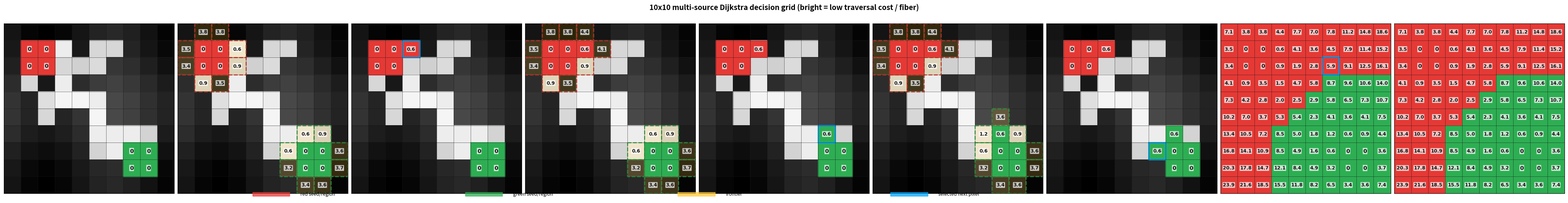
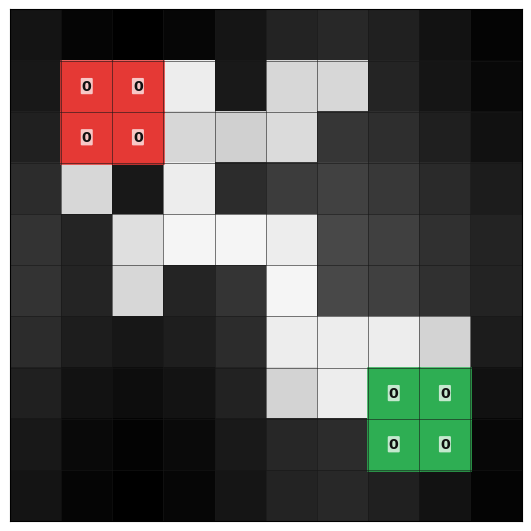
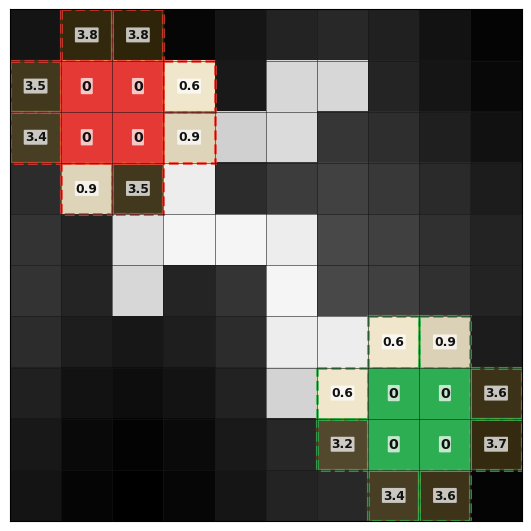
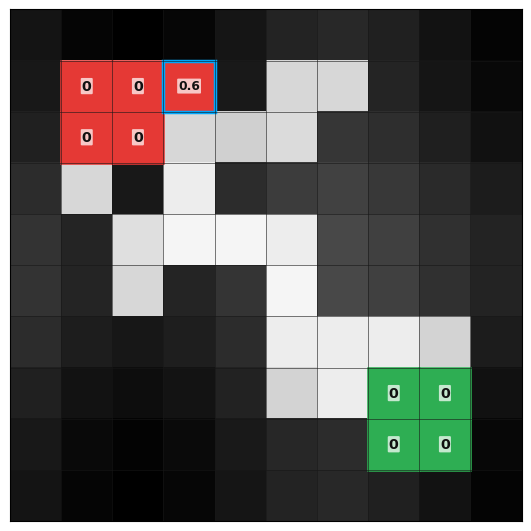
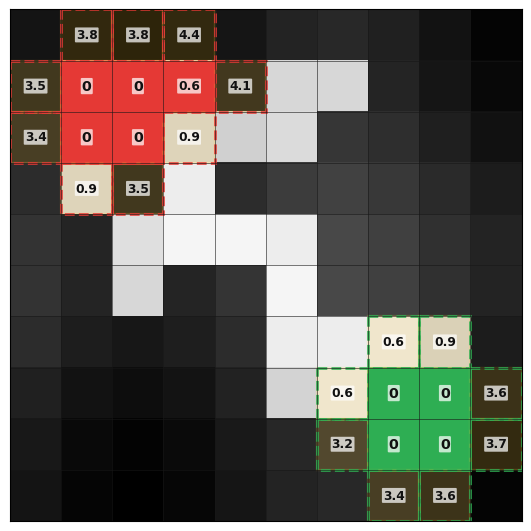
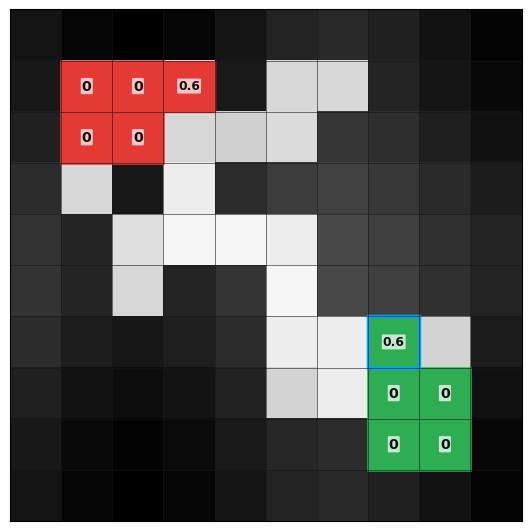
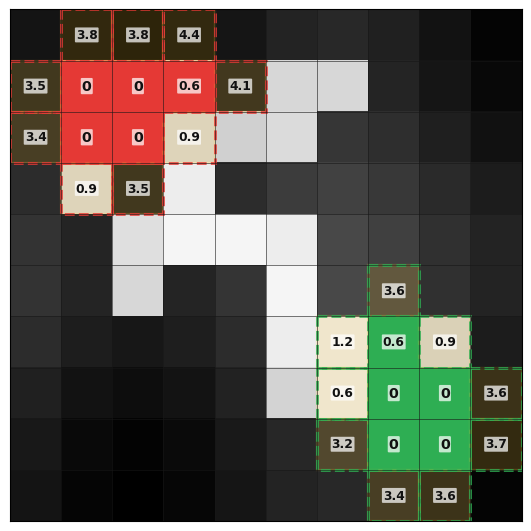
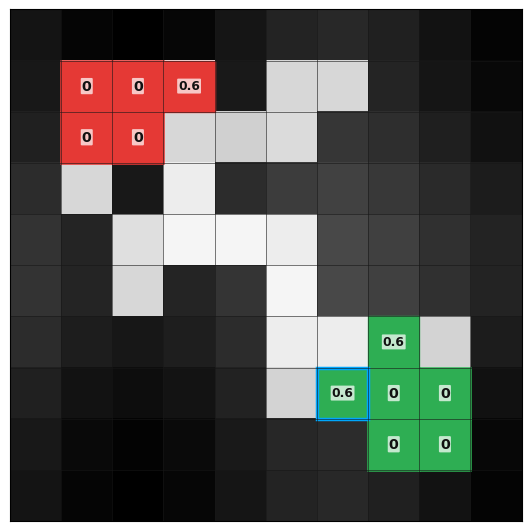
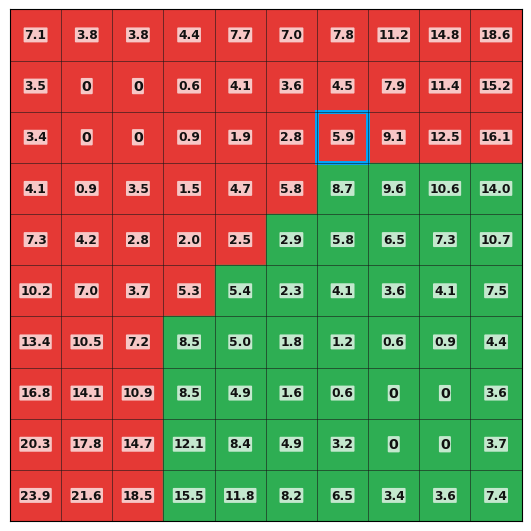
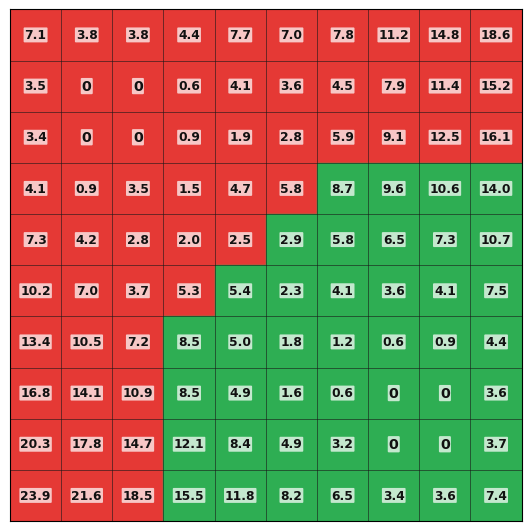

The matplotlib source for these figures, in order:
"""Render a 10x10 teaching diagram for one region-grow decision.

The figure is intentionally small enough that every cell can carry an
accumulated-cost label, while still showing 2x2 seeds and a low-cost branching
fiber path.
It is a synthetic explanation of the annotation-grow / multi-source Dijkstra
step, not a visualization of one dataset sample.
"""

from __future__ import annotations

import argparse
import heapq
from copy import deepcopy
from pathlib import Path

import matplotlib.pyplot as plt
import numpy as np
from matplotlib.patches import FancyArrowPatch, Rectangle


GRID_SIZE = 10
OUTPUT_DIR = Path("./output")

SEED_CELLS = {
    1: ((1, 1), (1, 2), (2, 1), (2, 2)),
    2: ((7, 7), (7, 8), (8, 7), (8, 8)),
}

REGION_COLORS = {
    1: "#e53935",
    2: "#2eae53",
}

FRONTIER_COLOR = "#ffca3a"
SELECTED_COLOR = "#00a6fb"
MEETING_COLOR = "#ff1744"
GRID_COLOR = "#171717"

NEIGHBORS_4 = [(-1, 0), (1, 0), (0, -1), (0, 1)]


def build_cost_map() -> np.ndarray:
    """Build a synthetic traversal-cost grid.

    Lower values are drawn brighter in the final figure.  The low-cost cells
    form a main fiber plus two small branches so that expansion has visible
    choices rather than a single straight tunnel.
    """
    yy, xx = np.mgrid[:GRID_SIZE, :GRID_SIZE]
    cost = 3.35 + 0.28 * np.sin(0.8 * xx) + 0.22 * np.cos(0.7 * yy)
    cost = cost.astype(np.float32)

    fiber_costs = {
        # Red-side trunk.
        (1, 1): 0.35,
        (1, 2): 0.35,
        (2, 1): 0.35,
        (2, 2): 0.35,
        (1, 3): 0.60,
        (2, 3): 0.90,
        (3, 3): 0.60,
        (4, 3): 0.50,
        (4, 4): 0.50,
        (4, 5): 0.60,
        (5, 5): 0.50,
        (6, 5): 0.60,
        (6, 6): 0.60,
        (7, 6): 0.60,
        (7, 7): 0.60,
        (7, 8): 0.35,
        (8, 7): 0.35,
        (8, 8): 0.35,
        # Red branch.
        (3, 1): 0.90,
        (4, 2): 0.80,
        (5, 2): 0.90,
        # Upper branch.
        (2, 4): 1.00,
        (2, 5): 0.85,
        (1, 5): 0.90,
        (1, 6): 0.90,
        # Green-side branch.
        (6, 8): 0.95,
        (6, 7): 0.60,
        (7, 5): 0.95,
    }
    for (y, x), value in fiber_costs.items():
        cost[y, x] = value

    return cost


def all_seed_cells() -> set[tuple[int, int]]:
    """Return all seed cells as a flat set for fast membership checks."""
    return {cell for cells in SEED_CELLS.values() for cell in cells}


def init_search_state(cost_map: np.ndarray) -> dict:
    """Create a Dijkstra-like state with seeds already settled."""
    dist = np.full(cost_map.shape, np.inf, dtype=np.float64)
    owner = np.zeros(cost_map.shape, dtype=np.int32)
    settled = np.zeros(cost_map.shape, dtype=bool)
    heap: list[tuple[float, int, int, int]] = []

    for cid, cells in SEED_CELLS.items():
        for y, x in cells:
            dist[y, x] = 0.0
            owner[y, x] = cid
            settled[y, x] = True

    state = {"dist": dist, "owner": owner, "settled": settled, "heap": heap}
    for cid, cells in SEED_CELLS.items():
        for y, x in cells:
            relax_from_cell(state, cost_map, y, x, cid)
    return state


def relax_from_cell(
    state: dict,
    cost_map: np.ndarray,
    y: int,
    x: int,
    cid: int,
) -> None:
    """Relax 4-neighbor costs from one settled cell."""
    for dy, dx in NEIGHBORS_4:
        ny, nx = y + dy, x + dx
        if not (0 <= ny < GRID_SIZE and 0 <= nx < GRID_SIZE):
            continue
        if state["settled"][ny, nx]:
            continue

        new_dist = float(state["dist"][y, x] + cost_map[ny, nx])
        if new_dist < float(state["dist"][ny, nx]):
            state["dist"][ny, nx] = new_dist
            state["owner"][ny, nx] = cid
            heapq.heappush(state["heap"], (new_dist, ny, nx, cid))


def frontier_mask(state: dict) -> np.ndarray:
    """Return cells that have a finite tentative cost and are not settled."""
    return np.isfinite(state["dist"]) & ~state["settled"]


def peek_next_frontier(state: dict) -> tuple[float, int, int, int]:
    """Find the current minimum-cost frontier cell without mutating the heap."""
    mask = frontier_mask(state)
    if not mask.any():
        raise RuntimeError("No frontier cells remain.")

    candidates = np.argwhere(mask)
    scores = [float(state["dist"][y, x]) for y, x in candidates]
    best_i = int(np.argmin(scores))
    y, x = candidates[best_i]
    cid = int(state["owner"][y, x])
    return float(state["dist"][y, x]), int(y), int(x), cid


def absorb_next_cell(state: dict, cost_map: np.ndarray) -> tuple[float, int, int, int]:
    """Settle the current minimum frontier cell and update its neighbors."""
    d, y, x, cid = peek_next_frontier(state)
    state["settled"][y, x] = True
    relax_from_cell(state, cost_map, y, x, cid)
    return d, y, x, cid


def capture_one_step(
    cost_map: np.ndarray,
    target_cost: float = 2.3,
) -> tuple[dict, dict, tuple]:
    """Return states immediately before and after one highlighted decision."""
    state = init_search_state(cost_map)

    for _ in range(GRID_SIZE * GRID_SIZE):
        next_item = peek_next_frontier(state)
        if round(next_item[0], 1) >= target_cost:
            before = deepcopy(state)
            chosen = absorb_next_cell(state, cost_map)
            after = deepcopy(state)
            return before, after, chosen
        absorb_next_cell(state, cost_map)

    raise RuntimeError("Could not capture a Dijkstra decision step.")


def capture_first_expansion(cost_map: np.ndarray) -> tuple[dict, tuple]:
    """Return the state after the first frontier cell has been absorbed."""
    state = init_search_state(cost_map)
    absorbed = absorb_next_cell(state, cost_map)
    return deepcopy(state), absorbed


def capture_after_n_expansions(
    cost_map: np.ndarray, n: int
) -> tuple[dict, tuple[float, int, int, int]]:
    """Return the state after n frontier cells have been absorbed."""
    if n < 1:
        raise ValueError("n must be at least 1")
    state = init_search_state(cost_map)
    last_absorbed = absorb_next_cell(state, cost_map)
    for _ in range(n - 1):
        last_absorbed = absorb_next_cell(state, cost_map)
    return deepcopy(state), last_absorbed


def capture_frontier_after_n_expansions(
    cost_map: np.ndarray, n: int
) -> tuple[dict, tuple]:
    """Return the state after n absorptions, plus the next frontier choice."""
    state = init_search_state(cost_map)
    for _ in range(n):
        absorb_next_cell(state, cost_map)
    next_choice = peek_next_frontier(state)
    return deepcopy(state), next_choice


def capture_half_expansion(
    cost_map: np.ndarray,
    target_state: dict,
) -> tuple[dict, tuple[float, int, int, int] | None]:
    """Return a Dijkstra state about halfway between seeds and the target state."""
    state = init_search_state(cost_map)
    seed_count = len(all_seed_cells())
    final_count = int(target_state["settled"].sum())
    target_count = max(seed_count + 1, int(round((seed_count + final_count) / 2)))

    while int(state["settled"].sum()) < target_count and frontier_mask(state).any():
        absorb_next_cell(state, cost_map)

    next_choice = peek_next_frontier(state) if frontier_mask(state).any() else None
    return deepcopy(state), next_choice


def capture_complete_expansion(cost_map: np.ndarray) -> dict:
    """Return the state after the multi-source expansion covers the whole grid."""
    state = init_search_state(cost_map)
    while frontier_mask(state).any():
        absorb_next_cell(state, cost_map)
    return deepcopy(state)


def single_source_dist(
    cost_map: np.ndarray,
    seed_cells: tuple[tuple[int, int], ...],
) -> np.ndarray:
    """Compute a 4-connected accumulated-cost map from one seed component."""
    dist = np.full(cost_map.shape, np.inf, dtype=np.float64)
    heap = []
    for sy, sx in seed_cells:
        dist[sy, sx] = 0.0
        heapq.heappush(heap, (0.0, sy, sx))

    while heap:
        d, y, x = heapq.heappop(heap)
        if d > float(dist[y, x]):
            continue
        for dy, dx in NEIGHBORS_4:
            ny, nx = y + dy, x + dx
            if not (0 <= ny < GRID_SIZE and 0 <= nx < GRID_SIZE):
                continue
            new_dist = d + float(cost_map[ny, nx])
            if new_dist < float(dist[ny, nx]):
                dist[ny, nx] = new_dist
                heapq.heappush(heap, (new_dist, ny, nx))

    return dist


def build_meeting_state(
    cost_map: np.ndarray,
) -> tuple[dict, tuple[int, int], float, float]:
    """Create a collision snapshot using two independent accumulated costs."""
    red_dist = single_source_dist(cost_map, SEED_CELLS[1])
    green_dist = single_source_dist(cost_map, SEED_CELLS[2])
    meeting = (6, 6)
    red_meet = float(red_dist[meeting])
    green_meet = float(green_dist[meeting])

    owner = np.zeros(cost_map.shape, dtype=np.int32)
    settled = np.zeros(cost_map.shape, dtype=bool)
    shown_dist = np.full(cost_map.shape, np.inf, dtype=np.float64)

    active = (red_dist < red_meet) | (green_dist < green_meet)
    red_side = active & (red_dist <= green_dist)
    green_side = active & ~red_side

    owner[red_side] = 1
    owner[green_side] = 2
    settled[active] = True
    shown_dist[red_side] = red_dist[red_side]
    shown_dist[green_side] = green_dist[green_side]

    my, mx = meeting
    owner[my, mx] = 0
    settled[my, mx] = False
    shown_dist[my, mx] = red_meet + green_meet

    state = {
        "dist": shown_dist,
        "owner": owner,
        "settled": settled,
        "heap": [],
    }
    return state, meeting, red_meet, green_meet


def draw_cost_background(ax: plt.Axes, cost_map: np.ndarray) -> None:
    """Draw cost as grayscale with bright cells for low traversal cost."""
    lo = float(cost_map.min())
    hi = float(cost_map.max())
    brightness = 1.0 - np.clip((cost_map - lo) / (hi - lo), 0.0, 1.0)
    ax.imshow(brightness, cmap="gray", vmin=0, vmax=1, origin="upper")

    for line in np.arange(-0.5, GRID_SIZE, 1.0):
        ax.axhline(line, color=GRID_COLOR, linewidth=0.65, alpha=0.62)
        ax.axvline(line, color=GRID_COLOR, linewidth=0.65, alpha=0.62)

    ax.set_xlim(-0.5, GRID_SIZE - 0.5)
    ax.set_ylim(GRID_SIZE - 0.5, -0.5)
    ax.set_xticks([])
    ax.set_yticks([])
    ax.set_aspect("equal")


def add_cell_rect(
    ax: plt.Axes,
    y: int,
    x: int,
    color: str,
    *,
    alpha: float,
    linewidth: float = 1.5,
    fill: bool = True,
    linestyle: str = "-",
) -> None:
    ax.add_patch(
        Rectangle(
            (x - 0.5, y - 0.5),
            1,
            1,
            facecolor=color if fill else "none",
            edgecolor=color,
            linewidth=linewidth,
            alpha=alpha,
            linestyle=linestyle,
            joinstyle="miter",
        )
    )


def label_cell(
    ax: plt.Axes,
    y: int,
    x: int,
    text: str,
    *,
    color: str = "#111111",
    fontsize: float = 8.8,
    weight: str = "bold",
) -> None:
    ax.text(
        x,
        y,
        text,
        ha="center",
        va="center",
        fontsize=fontsize,
        color=color,
        fontweight=weight,
        family="DejaVu Sans",
        bbox={
            "boxstyle": "round,pad=0.08",
            "facecolor": "white",
            "edgecolor": "none",
            "alpha": 0.72,
        },
    )


def draw_state(
    ax: plt.Axes,
    cost_map: np.ndarray,
    state: dict,
    *,
    title: str,
    show_frontier: bool = True,
    settled_alpha: float = 1.0,
    chosen: tuple[float, int, int, int] | None = None,
    show_chosen_annotation: bool = True,
    chosen_show_owner: bool = False,
    just_absorbed: tuple[float, int, int, int] | None = None,
    meeting: tuple[int, int] | None = None,
    meeting_label: str | None = None,
) -> None:
    draw_cost_background(ax, cost_map)

    owner = state["owner"]
    settled = state["settled"]
    dist = state["dist"]
    frontier = frontier_mask(state)

    for cid, color in REGION_COLORS.items():
        ys, xs = np.where(settled & (owner == cid))
        for y, x in zip(ys.tolist(), xs.tolist()):
            add_cell_rect(ax, y, x, color, alpha=settled_alpha, linewidth=1.0)

    for cid, cells in SEED_CELLS.items():
        for y, x in cells:
            add_cell_rect(ax, y, x, REGION_COLORS[cid], alpha=1.0, linewidth=1.8)
            label_cell(ax, y, x, "0", fontsize=10.2)

    if show_frontier:
        fy, fx = np.where(frontier)
        for y, x in zip(fy.tolist(), fx.tolist()):
            cid = int(owner[y, x])
            edge = REGION_COLORS.get(cid, FRONTIER_COLOR)
            add_cell_rect(
                ax,
                y,
                x,
                FRONTIER_COLOR,
                alpha=0.18,
                linewidth=1.7,
                fill=True,
            )
            add_cell_rect(
                ax,
                y,
                x,
                edge,
                alpha=0.95,
                linewidth=1.9,
                fill=False,
                linestyle="--",
            )

    if just_absorbed is not None:
        _, y, x, cid = just_absorbed
        add_cell_rect(
            ax,
            y,
            x,
            REGION_COLORS[cid],
            alpha=1.0,
            linewidth=1.8,
            fill=True,
        )
        add_cell_rect(
            ax,
            y,
            x,
            SELECTED_COLOR,
            alpha=1.0,
            linewidth=2.5,
            fill=False,
        )

    if chosen is not None:
        d, y, x, cid = chosen
        if chosen_show_owner and cid in REGION_COLORS:
            add_cell_rect(
                ax,
                y,
                x,
                REGION_COLORS[cid],
                alpha=1.0,
                linewidth=1.8,
                fill=True,
            )
        add_cell_rect(
            ax,
            y,
            x,
            SELECTED_COLOR,
            alpha=1.0,
            linewidth=2.8,
            fill=False,
        )
        if show_chosen_annotation:
            arrow = FancyArrowPatch(
                (x + 2.0, y - 1.4),
                (x + 0.42, y - 0.36),
                arrowstyle="-|>",
                mutation_scale=16,
                linewidth=1.9,
                color=SELECTED_COLOR,
                clip_on=False,
            )
            ax.add_patch(arrow)
            ax.text(
                x + 2.15,
                y - 1.56,
                f"min cost on frontier = {d:.1f}",
                ha="left",
                va="center",
                fontsize=8.2,
                color=SELECTED_COLOR,
                fontweight="bold",
                bbox={
                    "boxstyle": "round,pad=0.18",
                    "facecolor": "white",
                    "edgecolor": SELECTED_COLOR,
                    "linewidth": 0.9,
                    "alpha": 0.9,
                },
                clip_on=False,
            )

    if meeting is not None:
        my, mx = meeting
        add_cell_rect(ax, my, mx, MEETING_COLOR, alpha=0.84, linewidth=2.8)
        label_cell(
            ax,
            my,
            mx,
            f"{float(dist[my, mx]):.1f}",
            fontsize=9.8,
        )
        if meeting_label is not None:
            ax.text(
                0.02,
                0.98,
                meeting_label,
                transform=ax.transAxes,
                ha="left",
                va="top",
                fontsize=8.0,
                color=MEETING_COLOR,
                fontweight="bold",
                bbox={
                    "boxstyle": "round,pad=0.22",
                    "facecolor": "white",
                    "edgecolor": MEETING_COLOR,
                    "linewidth": 0.9,
                    "alpha": 0.92,
                },
            )

    visible_frontier = frontier if show_frontier else np.zeros_like(frontier)
    label_mask = np.isfinite(dist) & (visible_frontier | settled)
    if meeting is not None:
        label_mask[meeting] = False

    ys, xs = np.where(label_mask)
    seed_cells = all_seed_cells()
    for y, x in zip(ys.tolist(), xs.tolist()):
        if (y, x) in seed_cells:
            continue
        label_cell(ax, y, x, f"{float(dist[y, x]):.1f}")

    # ax.set_title(title, fontsize=10.5, fontweight="bold", pad=9)


def make_initial_state(cost_map: np.ndarray) -> dict:
    """Panel 1 state: only seeds have accumulated cost 0."""
    state = init_search_state(cost_map)
    frontier = frontier_mask(state)
    state["dist"][frontier] = np.inf
    state["owner"][frontier] = 0
    state["heap"] = []
    return state


def add_legend(fig: plt.Figure, bounds: list[float]) -> None:
    """Add a compact legend to a figure."""
    legend_ax = fig.add_axes([0.16, 0.025, 0.68, 0.05])
    legend_ax.set_position(bounds)
    legend_ax.axis("off")
    legend_items = [
        ("red seed/region", REGION_COLORS[1]),
        ("green seed/region", REGION_COLORS[2]),
        ("frontier", FRONTIER_COLOR),
        ("selected next pixel", SELECTED_COLOR),
    ]
    x = 0.0
    for label, color in legend_items:
        legend_ax.add_patch(
            Rectangle(
                (x, 0.31),
                0.035,
                0.38,
                transform=legend_ax.transAxes,
                facecolor=color,
                edgecolor=color,
                alpha=0.75,
            )
        )
        legend_ax.text(
            x + 0.045,
            0.50,
            label,
            transform=legend_ax.transAxes,
            va="center",
            ha="left",
            fontsize=8.8,
        )
        x += 0.20


def build_panel_specs(cost_map: np.ndarray) -> list[dict]:
    """Build the panel states and drawing options."""
    initial_state = make_initial_state(cost_map)
    initial_frontier_state = init_search_state(cost_map)
    first_choice = peek_next_frontier(initial_frontier_state)
    first_expansion_state, first_absorbed = capture_first_expansion(cost_map)
    second_frontier_state, second_choice = capture_frontier_after_n_expansions(
        cost_map, 1
    )
    second_expansion_state, second_absorbed = capture_after_n_expansions(
        cost_map, 2
    )
    third_frontier_state, third_choice = capture_frontier_after_n_expansions(
        cost_map, 2
    )
    third_expansion_state, third_absorbed = capture_after_n_expansions(
        cost_map, 3
    )
    complete_expansion_state = capture_complete_expansion(cost_map)
    half_expansion_state, half_choice = capture_half_expansion(
        cost_map,
        complete_expansion_state,
    )

    return [
        {
            "slug": "panel_1_initial",
            "state": initial_state,
        },
        {
            "slug": "panel_2_initial_frontier",
            "state": initial_frontier_state,
            # "chosen": first_choice,
            # "show_chosen_annotation": False,
        
        },
        {
            "slug": "panel_3_first_expansion",
            "state": first_expansion_state,
            "just_absorbed": first_absorbed,
            "show_frontier": False,
        },
        {
            "slug": "panel_4_updated_frontier",
            "state": second_frontier_state,
        },
        {
            "slug": "panel_5_second_expansion",
            "state": second_expansion_state,
            "just_absorbed": second_absorbed,
            "show_frontier": False,
        },
        {
            "slug": "panel_6_third_frontier",
            "state": third_frontier_state,
        },
        {
            "slug": "panel_7_third_expansion",
            "state": third_expansion_state,
            "just_absorbed": third_absorbed,
            "show_frontier": False,
        },
        {
            "slug": "panel_9_fully_expanded",
            "state": complete_expansion_state,
            "chosen": half_choice,
            "show_chosen_annotation": False,
            "chosen_show_owner": True,
        },
        {
            "slug": "panel_9_fully_expanded",
            "state": complete_expansion_state,
            "show_frontier": False,
        },
    ]


def draw_panel_from_spec(ax: plt.Axes, cost_map: np.ndarray, spec: dict) -> None:
    """Draw one panel from a panel spec."""
    draw_state(
        ax,
        cost_map,
        spec["state"],
        # title=spec["title"],
        title="",
        show_frontier=spec.get("show_frontier", True),
        settled_alpha=spec.get("settled_alpha", 1.0),
        chosen=spec.get("chosen"),
        show_chosen_annotation=spec.get("show_chosen_annotation", True),
        chosen_show_owner=spec.get("chosen_show_owner", False),
        just_absorbed=spec.get("just_absorbed"),
        meeting=spec.get("meeting"),
        meeting_label=spec.get("meeting_label"),
    )


def save_individual_panels(
    output_path: Path,
    cost_map: np.ndarray,
    panel_specs: list[dict],
) -> list[Path]:
    """Save each panel as its own PNG beside the combined output."""
    saved_paths = []
    for spec in panel_specs:
        panel_path = output_path.with_name(f"{output_path.stem}_{spec['slug']}.png")
        fig, ax = plt.subplots(1, 1, figsize=(5.2, 5.55), constrained_layout=True)
        fig.patch.set_facecolor("white")
        draw_panel_from_spec(ax, cost_map, spec)
        panel_path.parent.mkdir(parents=True, exist_ok=True)
        fig.savefig(panel_path, dpi=220, bbox_inches="tight")
        plt.close(fig)
        saved_paths.append(panel_path)
    return saved_paths


def render(output_path: Path) -> list[Path]:
    cost_map = build_cost_map()
    panel_specs = build_panel_specs(cost_map)

    fig, axes = plt.subplots(
        1,
        len(panel_specs),
        figsize=(4.5 * len(panel_specs), 5.25),
        constrained_layout=True,
    )
    fig.patch.set_facecolor("white")
    fig.suptitle(
        "10x10 multi-source Dijkstra decision grid (bright = low traversal cost / fiber)",
        fontsize=13.5,
        fontweight="bold",
    )

    for ax, spec in zip(axes, panel_specs):
        draw_panel_from_spec(ax, cost_map, spec)

    add_legend(fig, [0.16, 0.025, 0.68, 0.05])
    output_path.parent.mkdir(parents=True, exist_ok=True)
    fig.savefig(output_path, dpi=220, bbox_inches="tight")
    plt.close(fig)

    panel_paths = save_individual_panels(output_path, cost_map, panel_specs)
    return [output_path, *panel_paths]


def parse_args() -> argparse.Namespace:
    parser = argparse.ArgumentParser(
        description="Render a 10x10 multi-source Dijkstra step diagram."
    )
    parser.add_argument(
        "-o",
        "--output",
        type=Path,
        default=OUTPUT_DIR / "viz_region_grow_step_grid.png",
        help="Output image path.",
    )
    return parser.parse_args()


def main() -> None:
    args = parse_args()
    saved_paths = render(args.output)
    for path in saved_paths:
        print(f"Saved: {path}")


if __name__ == "__main__":
    main()
